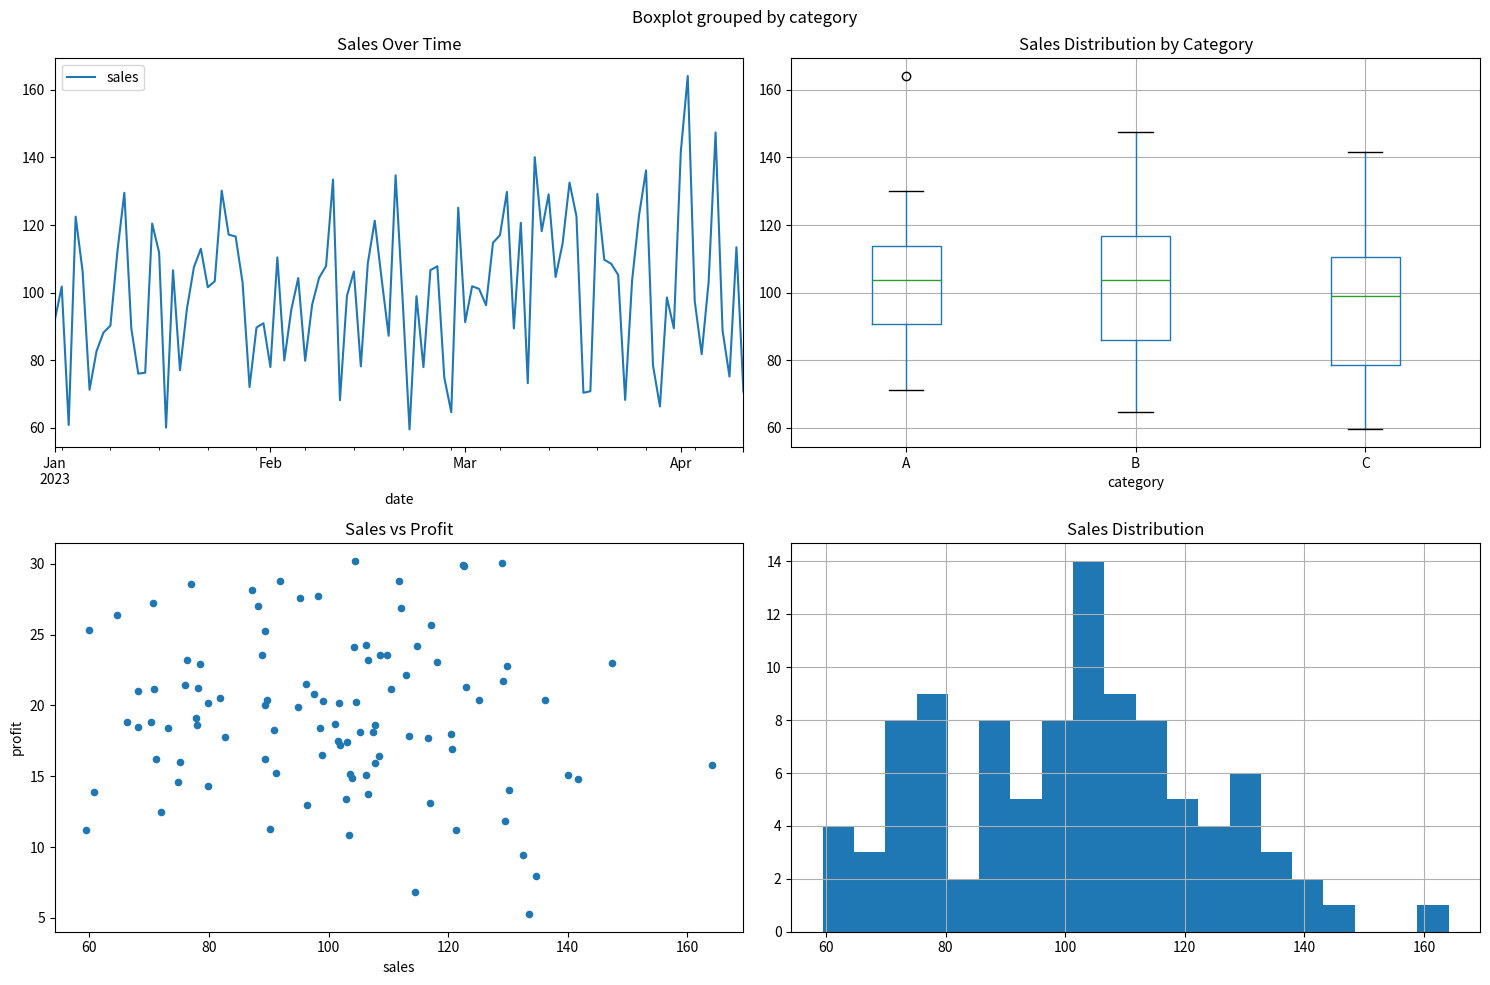
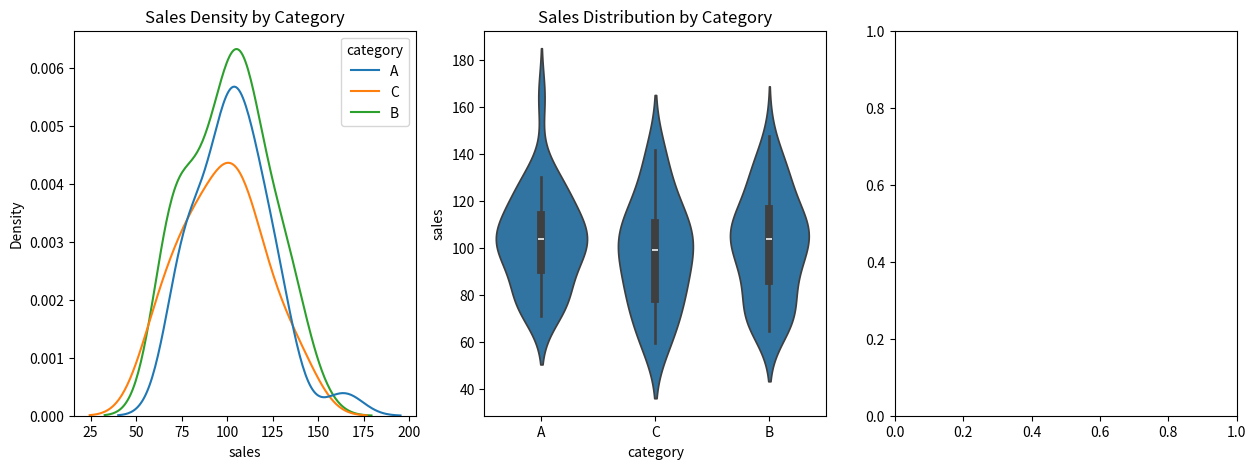

Reproduce these figures in Python, in order. (Note: this script raises an exception after producing the figures.)
import pandas as pd
import matplotlib.pyplot as plt
import seaborn as sns
import numpy as np

# Create sample data
df = pd.DataFrame({
    'date': pd.date_range('2023-01-01', periods=100),
    'sales': np.random.normal(100, 20, 100),
    'category': np.random.choice(['A', 'B', 'C'], 100),
    'profit': np.random.normal(20, 5, 100)
})

# Basic line plot
plt.figure(figsize=(15, 10))

plt.subplot(2, 2, 1)
df.plot(x='date', y='sales', ax=plt.gca(), title='Sales Over Time')

# Box plot
plt.subplot(2, 2, 2)
df.boxplot(column='sales', by='category', ax=plt.gca())
plt.title('Sales Distribution by Category')

# Scatter plot
plt.subplot(2, 2, 3)
df.plot.scatter(x='sales', y='profit', ax=plt.gca(), 
                title='Sales vs Profit')

# Histogram
plt.subplot(2, 2, 4)
df['sales'].hist(bins=20, ax=plt.gca())
plt.title('Sales Distribution')

plt.tight_layout()
plt.show()

# Seaborn visualizations
plt.figure(figsize=(15, 5))

# Kernel Density Plot
plt.subplot(1, 3, 1)
sns.kdeplot(data=df, x='sales', hue='category')
plt.title('Sales Density by Category')

# Violin Plot
plt.subplot(1, 3, 2)
sns.violinplot(data=df, x='category', y='sales')
plt.title('Sales Distribution by Category')

# Heat Map of Correlations
plt.subplot(1, 3, 3)
sns.heatmap(df.corr(), annot=True, cmap='coolwarm')
plt.title('Correlation Matrix')

plt.tight_layout()
plt.show() 